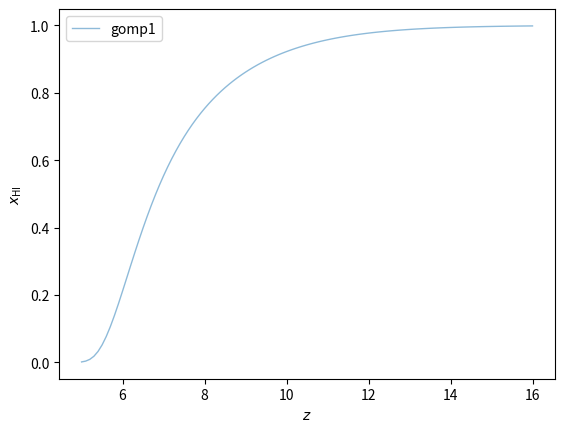

Recreate this plot in Python.
from functools import partial

import numpy as np
from numpy import exp, log
from numpy.polynomial import Polynomial


def reparam(h, omega_b, omega_cdm):
    Ob = omega_b / h**2
    Om = omega_cdm / h**2 + Ob
    return Ob, Om


def poly6(lna, lna_pivot=None, tilt=None, params=None):
    # the const and linear coeffs can be absorbed by the pivot and tilt of each curve
    c = np.array([0, 1, 1.12988669e-1, 2.59887866e-2, 5.49077282e-4, -6.51779652e-5])
    poly = Polynomial(c)

    if params is not None:
        lna_pivot = pivot_sr(**params)
        tilt = tilt_sr(**params)

    if lna_pivot is None or tilt is None:
        return poly(lna)

    return poly((lna - lna_pivot) * tilt)


def gomppoly6(lna, lna_pivot=None, tilt=None, params=None):
    return exp(- exp(poly6(lna, lna_pivot=lna_pivot, tilt=tilt, params=params)))


def pivot_sr(h, omega_b, omega_cdm, sigma8, n_s, zt, fit):
    Ob, Om = reparam(h, omega_b, omega_cdm)
    s8, ns = sigma8, n_s

    if fit == 'gomp1':  # complexity 22
        return (ns + 0.35580978 * log(0.11230898 * zt)) * (0.048352774 - s8) - Om - ns + (Ob / Om) ** h
    if fit == 'gomp1_raw':
        return ((((ns - (log(0.11230898 * zt) * -0.35580978)) * (0.048352774 - s8)) - (Om + ns)) + ((Ob / Om) ** h))

    #if fit == 'gomp2':  # complexity ??
    #if fit == 'gomp2_raw':

    raise ValueError(f'fit = {fit} not recognized')


def tilt_sr(h, omega_b, omega_cdm, sigma8, n_s, zt, fit):
    Ob, Om = reparam(h, omega_b, omega_cdm)
    s8, ns = sigma8, n_s

    if fit == 'gomp1':  # complexity 25
        return log(Ob) * (0.005659511 ** Om / 0.601493 - log(zt - (Om + ns * h) ** 15.051933) + h) + h / s8
    if fit == 'gomp1_raw':
        return ((log(Ob) * (((0.005659511 ** Om) / 0.601493) - (log(zt - ((Om + (ns * h)) ** 15.051933)) - h))) + (h / s8))

    #if fit == 'gomp2':  # complexity ??
    #if fit == 'gomp2_raw':

    raise ValueError(f'fit = {fit} not recognized')


def xHI_like(_self=None, plan='b', fit='gomp1'):
    data = np.array([
        [7.29, 0.49, -0.11, 0.11],  # combined quasars
        [6.15, 0.20, -0.12, 0.14],  # 2404.12585 damping wing
        [6.35, 0.29, -0.13, 0.14],
        [5.60, 0.19, -0.16, 0.11],  # 2405.12273 damping wing
        [6.10, 0.21, -0.07, 0.17],  # 2401.10328 damping wing
        [6.46, 0.21, -0.07, 0.33],
        [6.87, 0.37, -0.17, 0.17],
        [6.60, 0.08, -0.05, 0.08],  # 2101.01205 luminosity function
        [7.00, 0.28, -0.05, 0.05],
        #[7.30, 0.83, -0.07, 0.06],  # concerning interpolation of UV luminosity
    ])
    if plan == 'a':
        data = data[:-2]  # Plan A does not use luminosity function data points
    elif plan == 'q':
        data = data[:1]  # Plan Q only uses combined quasar data point

    z, m, l, h = data.T
    lna = - np.log(1 + z)
    mean = m + (l + h) / 2  # symmetrized
    var = ((h - l) / 2) ** 2  # symmetrized

    params = dict(
        h=_self.provider.get_param('H0') / 100,
        omega_b=_self.provider.get_param('omega_b'),
        omega_cdm=_self.provider.get_param('omega_cdm'),
        sigma8=_self.provider.get_param('sigma8'),
        n_s=_self.provider.get_param('n_s'),
        zt=_self.provider.get_param('zt'),
        fit=fit,
    )
    xHI = gomppoly6(lna, params=params)
    half_neg_chi2 = -0.5 * np.sum((xHI - mean) ** 2 / var)
    #print(f'{params=}, {xHI=}, {half_neg_chi2=}', flush=True)
    return half_neg_chi2

planb_gomp1 = partial(xHI_like, plan='b', fit='gomp1')
plana_gomp1 = partial(xHI_like, plan='a', fit='gomp1')
planq_gomp1 = partial(xHI_like, plan='q', fit='gomp1')
planb_gomp2 = partial(xHI_like, plan='b', fit='gomp2')
plana_gomp2 = partial(xHI_like, plan='a', fit='gomp2')
planq_gomp2 = partial(xHI_like, plan='q', fit='gomp2')


if __name__ == '__main__':
    params = dict(
        h=0.67810,
        omega_b=0.02238280,
        omega_cdm=0.1201075,
        sigma8=0.8159,
        n_s=0.9660499,
        zt=24,
    )
    #fits = ['gomp1', 'gomp1_raw']
    fits = ['gomp1']

    import matplotlib.pyplot as plt
    z = np.linspace(5, 16, num=111, endpoint=True)
    for fit in fits:
        params['fit'] = fit
        plt.plot(z, gomppoly6(log(1/(1+z)), params=params), label=fit, lw=1, alpha=.5)
    plt.legend()
    plt.xlabel('$z$')
    plt.ylabel('$x_\mathrm{HI}$')
    plt.show()
